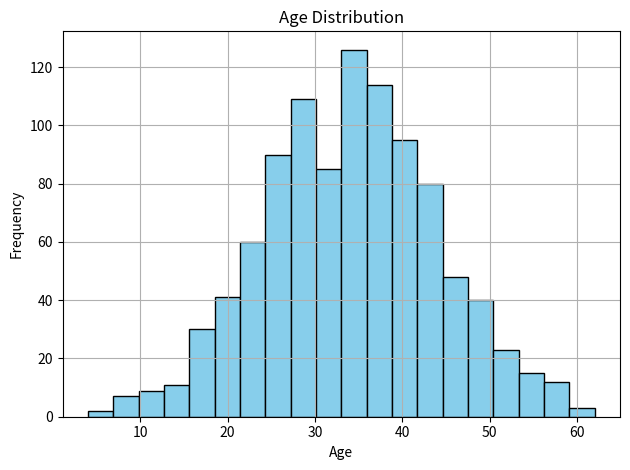

Generate this figure with matplotlib:
import matplotlib.pyplot as plt
import pandas as pd
import numpy as np

# Generate sample age data
np.random.seed(0)
ages = np.random.normal(loc=35, scale=10, size=1000).astype(int)  # Ages around 35

# Create a histogram
plt.hist(ages, bins=20, color='skyblue', edgecolor='black')
plt.title('Age Distribution')
plt.xlabel('Age')
plt.ylabel('Frequency')
plt.grid(True)
plt.tight_layout()
plt.show()
